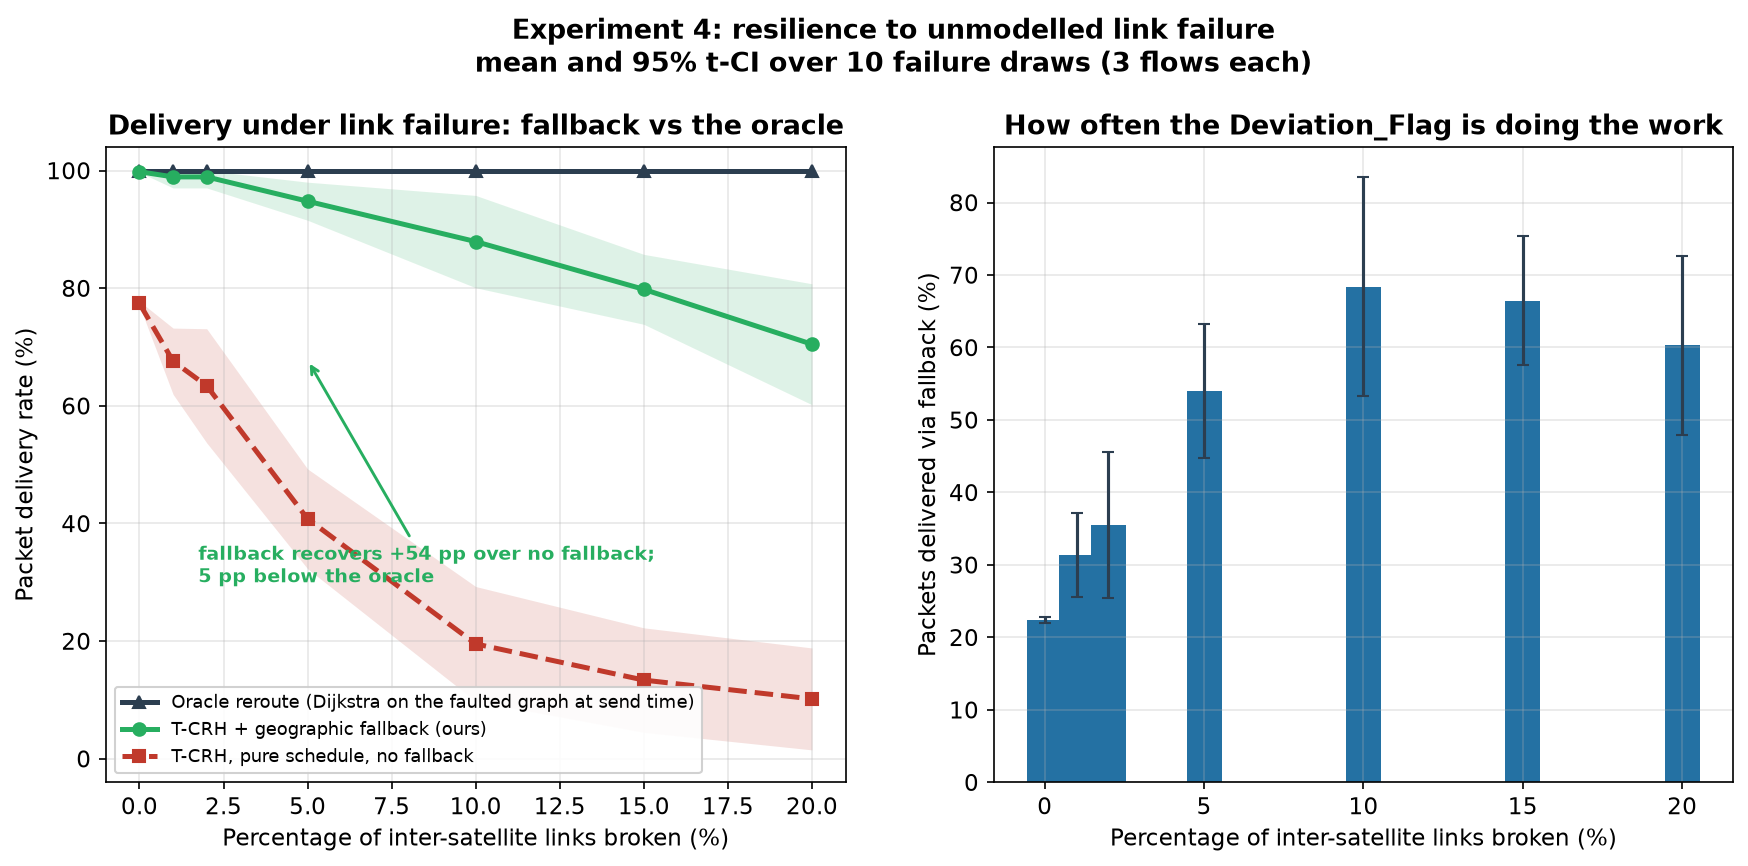

Data behind this chart, as committed beside it:
failure_rate_pct, method, mean_pct, ci95_lo_pct, ci95_hi_pct, n_trials
0.0, oracle_reroute, 100.0, 100.0, 100.0, 10
0.0, fallback, 99.8, 99.69, 99.91, 10
0.0, no_fallback, 77.4, 77.03, 77.77, 10
0.0, fallback_share, 22.4, 22.02, 22.78, 10
1.0, oracle_reroute, 100.0, 100.0, 100.0, 10
1.0, fallback, 98.92, 97.04, 100.0, 10
1.0, no_fallback, 67.58, 61.95, 73.21, 10
1.0, fallback_share, 31.33, 25.54, 37.13, 10
2.0, oracle_reroute, 100.0, 100.0, 100.0, 10
2.0, fallback, 98.92, 97.04, 100.0, 10
2.0, no_fallback, 63.4, 53.7, 73.1, 10
2.0, fallback_share, 35.52, 25.47, 45.56, 10
5.0, oracle_reroute, 100.0, 100.0, 100.0, 10
5.0, fallback, 94.78, 91.55, 98.02, 10
5.0, no_fallback, 40.78, 32.3, 49.27, 10
5.0, fallback_share, 54.0, 44.71, 63.29, 10
10.0, oracle_reroute, 100.0, 100.0, 100.0, 10
10.0, fallback, 87.92, 80.07, 95.76, 10
10.0, no_fallback, 19.52, 9.76, 29.27, 10
10.0, fallback_share, 68.4, 53.31, 83.49, 10
15.0, oracle_reroute, 100.0, 100.0, 100.0, 10
15.0, fallback, 79.8, 73.85, 85.75, 10
15.0, no_fallback, 13.37, 4.481, 22.25, 10
15.0, fallback_share, 66.43, 57.52, 75.34, 10
20.0, oracle_reroute, 100.0, 100.0, 100.0, 10
20.0, fallback, 70.47, 60.19, 80.75, 10
20.0, no_fallback, 10.17, 1.503, 18.83, 10
20.0, fallback_share, 60.3, 47.95, 72.65, 10
